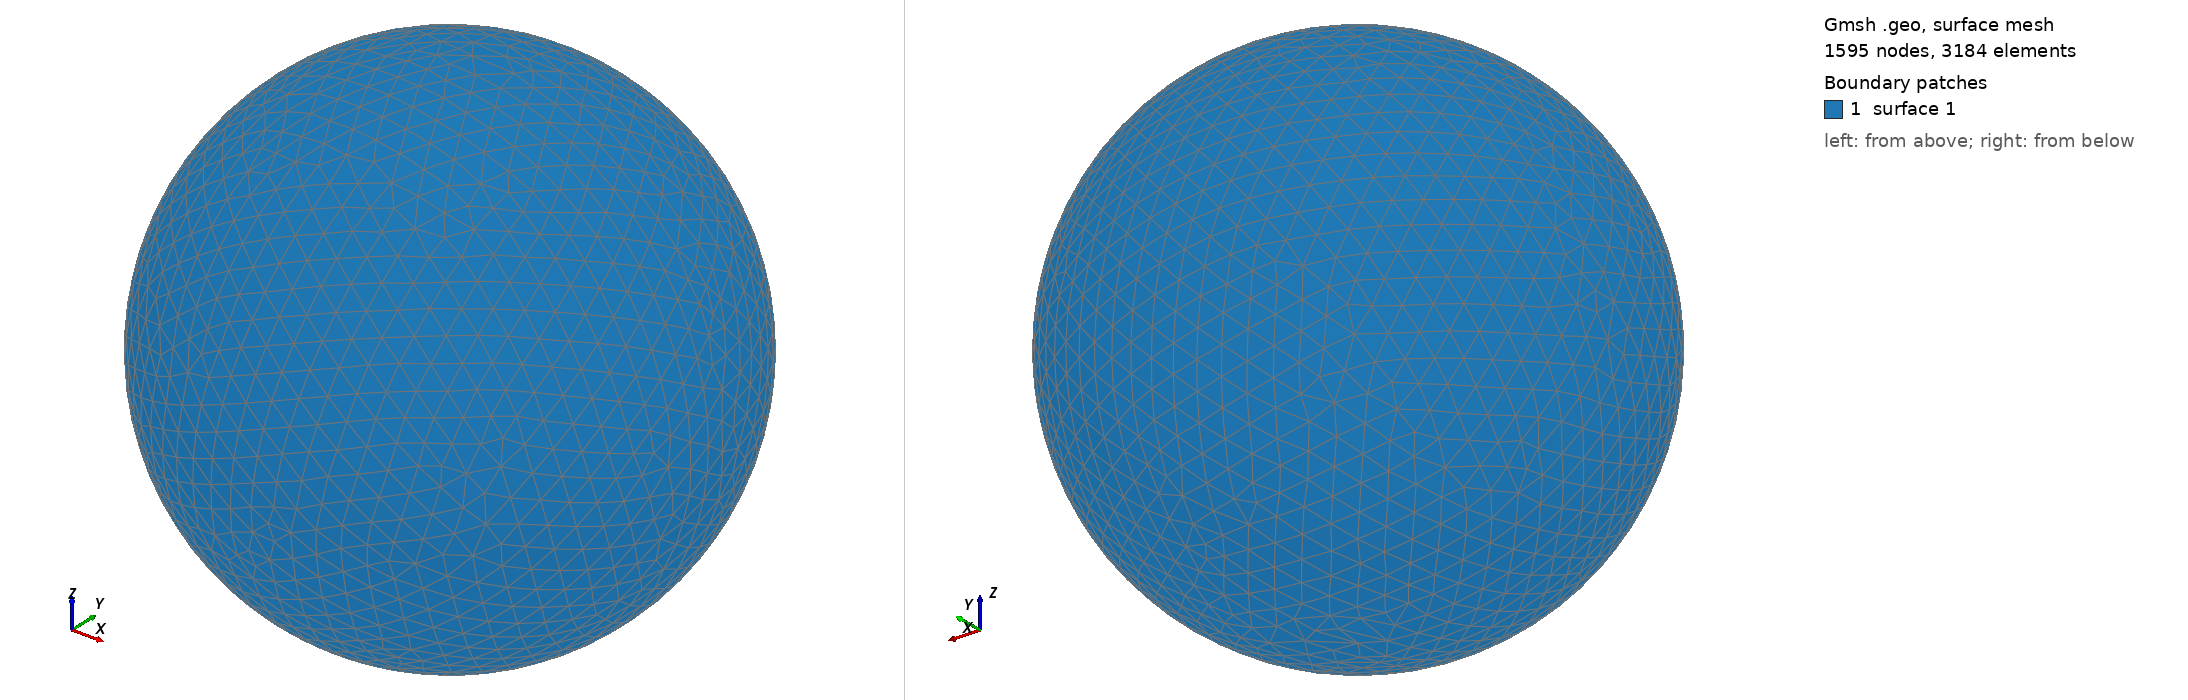

Gmsh geometry script, surface-meshed: 1595 nodes, 3184 surface elements. Boundary patches (legend numbers): 1 surface 1. Left view from above one corner, right view from below the opposite corner. The script declares no physical surfaces, so the legend lists its geometric surfaces. The drawing asked Gmsh for element sizes between 1% and 20% of the model's largest extent; the script's own settings can give other sizes.

=== shot1830.geo (drawn) ===
SetFactory("OpenCASCADE");
Point(1) = {0,0,0,0};
Sphere(1) = {0,0,0,0.08461000};
MeshSize{ PointsOf{ Surface{:}; } } = 0.008461000;
Mesh.ElementOrder=1;
Mesh.Format=39;
